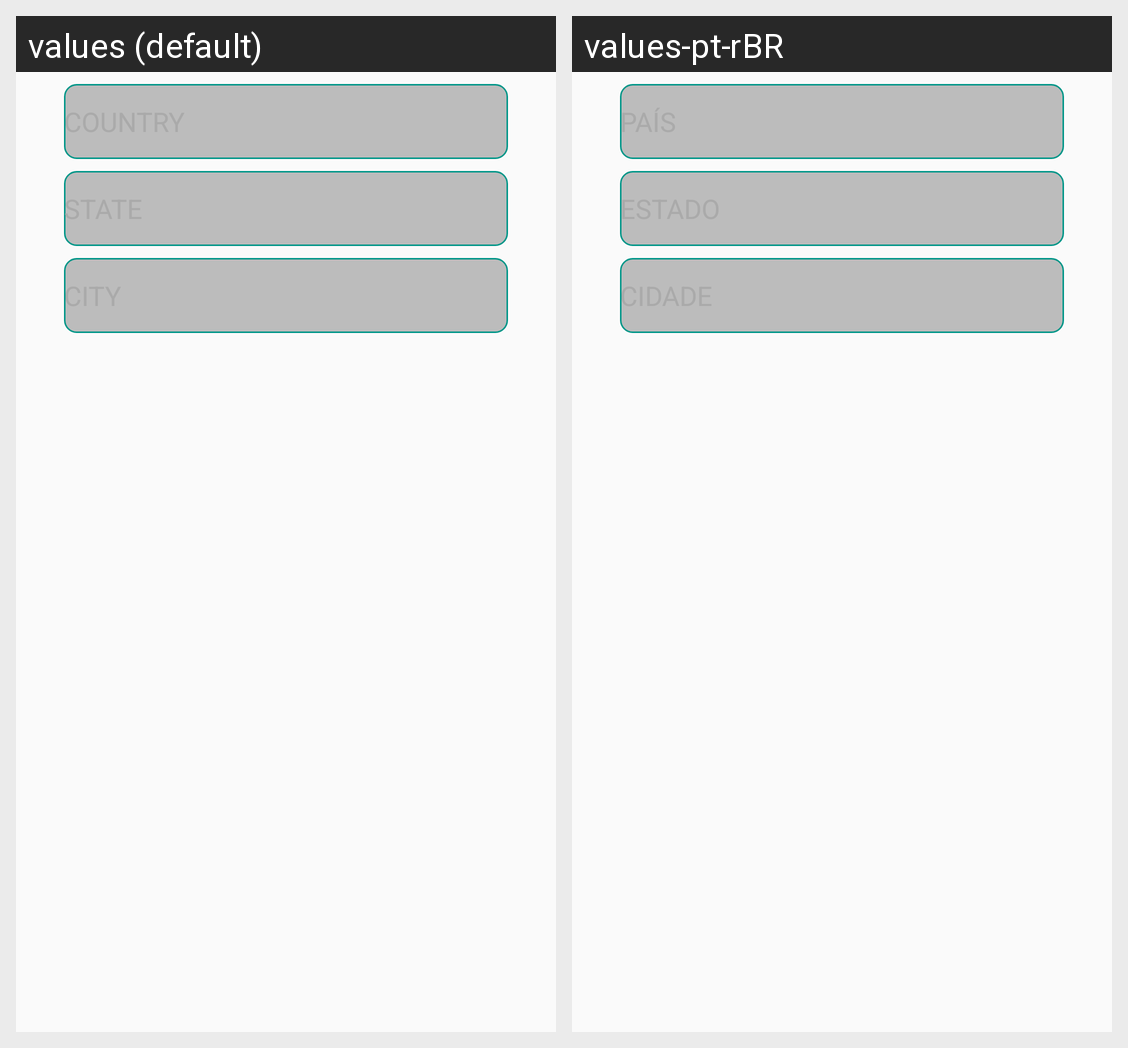

Here is an Android app screen in its default locale and in the app's own translations. Write out the translated-string differences for the strings that appear on this screen.
Android screen res/layout/fragment_register_activity_3.xml rendered under 2 locales, left to right: values (default), values-pt-rBR. Device: Nexus 5 (rendered at 1080×1920; each locale shown at half size, 540×960, under a caption strip naming it); theme AppTheme.
Strings drawn on this screen, with the default value and each locale's value (text and hints the layout hard-codes, and strings that could not be matched under every locale, appear in the picture but are not listed):

prompt_country
  values: COUNTRY
  values-pt-rBR: PAÍS

prompt_state
  values: STATE
  values-pt-rBR: ESTADO

prompt_city
  values: CITY
  values-pt-rBR: CIDADE
